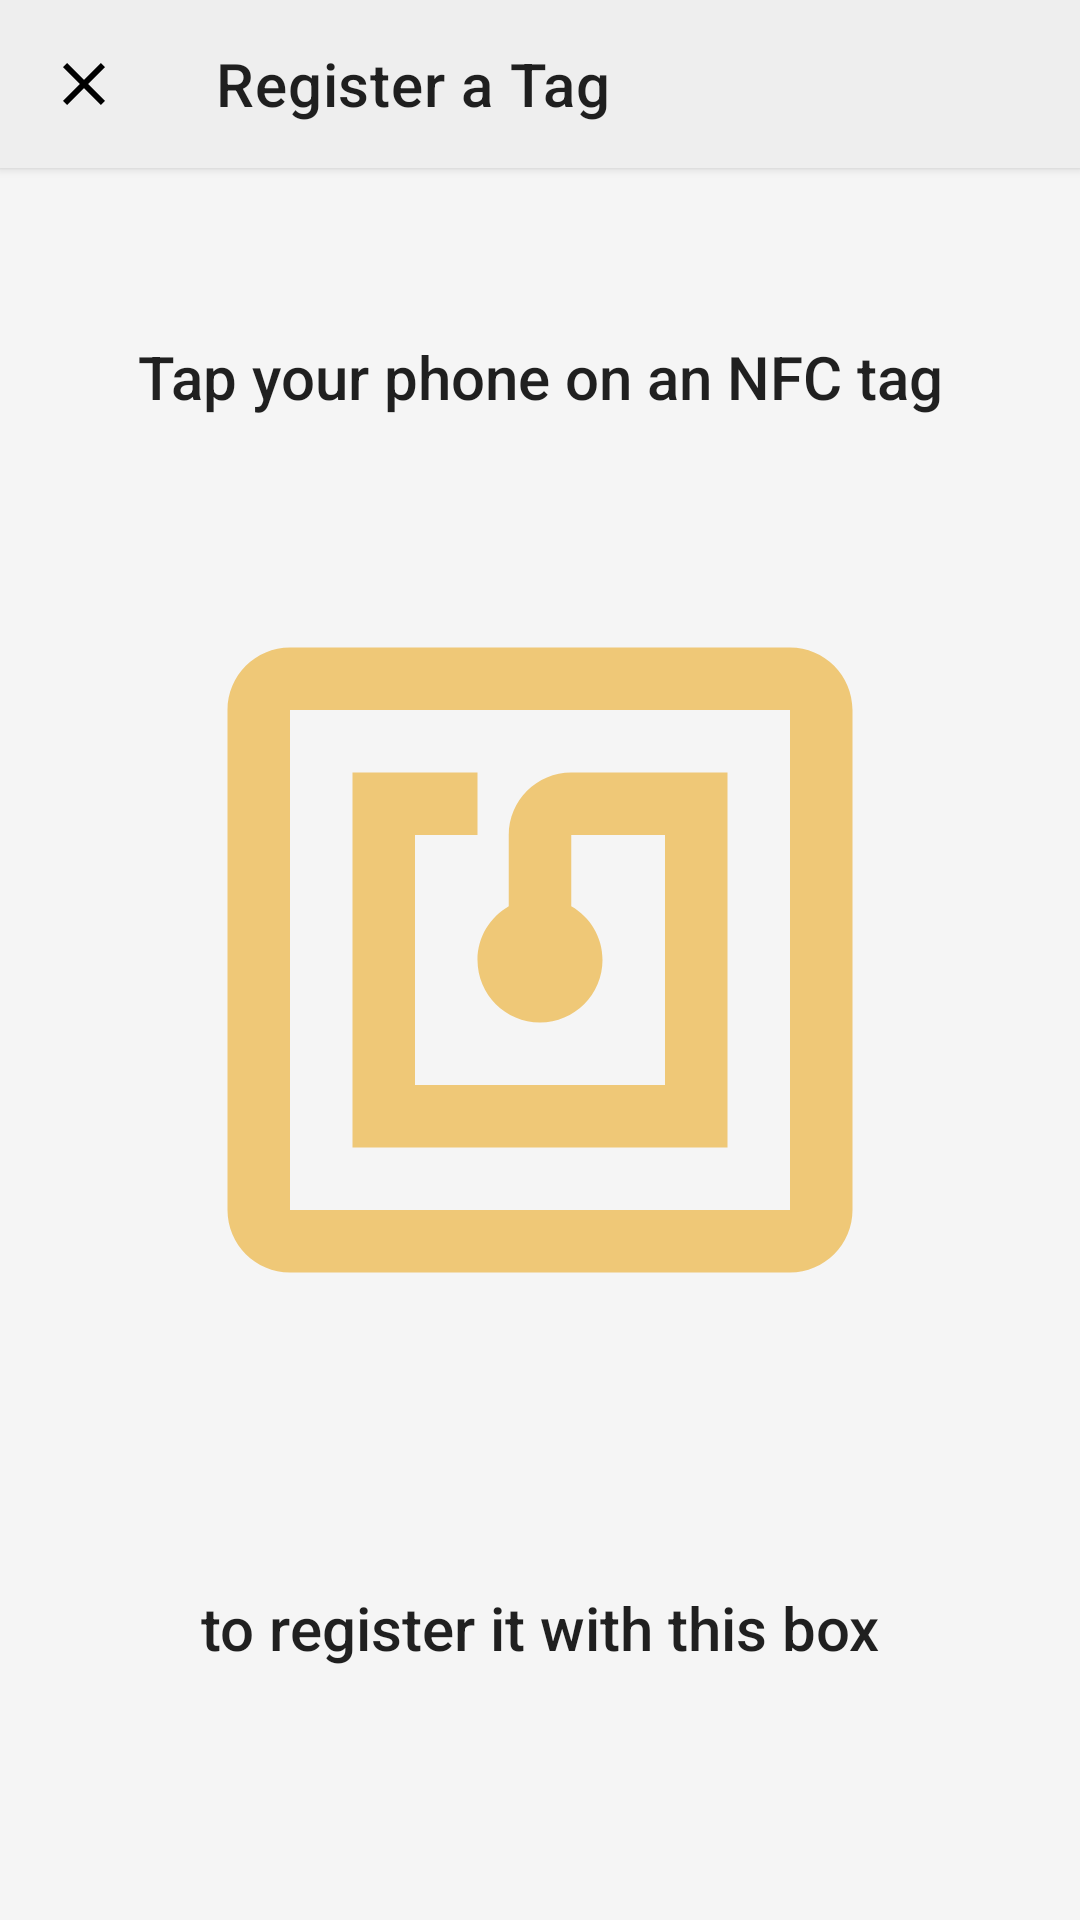

Android layout source for this screen:
<!-- AndroidManifest.xml: application theme AppTheme -->
<!-- res/layout/fragment_nfc_write.xml -->
<?xml version="1.0" encoding="utf-8"?>
<layout xmlns:android="http://schemas.android.com/apk/res/android"
    xmlns:app="http://schemas.android.com/apk/res-auto">

    <androidx.coordinatorlayout.widget.CoordinatorLayout
        android:layout_width="match_parent"
        android:layout_height="match_parent"
        android:background="@color/colorPrimaryLight"
        android:elevation="50dp"
        android:fitsSystemWindows="true">

        <androidx.constraintlayout.widget.ConstraintLayout
            android:layout_width="match_parent"
            android:layout_height="match_parent"
            android:background="@color/colorPrimaryLight">

            <androidx.appcompat.widget.Toolbar
                android:id="@+id/toolbar"
                android:layout_width="match_parent"
                android:layout_height="?attr/actionBarSize"
                android:background="?attr/colorPrimary"
                android:elevation="2dp"
                app:layout_constraintEnd_toEndOf="parent"
                app:layout_constraintStart_toStartOf="parent"
                app:layout_constraintTop_toTopOf="parent"
                app:navigationIcon="@drawable/ic_close_dark"
                app:popupTheme="@style/AppTheme.PopUpOverlay"
                app:title="@string/register_a_tag" />

            <TextView
                android:layout_width="match_parent"
                android:layout_height="wrap_content"
                android:layout_margin="32dp"
                android:text="@string/nfc_read_instructions_p1"
                android:textAlignment="center"
                android:textAppearance="@style/TextAppearance.AppCompat.Title"
                app:layout_constraintBottom_toTopOf="@id/nfc_image"
                app:layout_constraintEnd_toEndOf="parent"
                app:layout_constraintStart_toStartOf="parent"
                app:layout_constraintTop_toBottomOf="@id/toolbar" />

            <ImageView
                android:id="@+id/nfc_image"
                android:layout_width="250dp"
                android:layout_height="250dp"
                android:alpha="0.7"
                android:contentDescription="@string/tap_nfc_content_description"
                android:src="@drawable/ic_tap_nfc_write"
                app:layout_constraintBottom_toBottomOf="parent"
                app:layout_constraintEnd_toEndOf="parent"
                app:layout_constraintStart_toStartOf="parent"
                app:layout_constraintTop_toTopOf="parent" />

            <TextView
                android:layout_width="match_parent"
                android:layout_height="wrap_content"
                android:layout_margin="32dp"
                android:text="@string/nfc_write_instructions"
                android:textAlignment="center"
                android:textAppearance="@style/TextAppearance.AppCompat.Title"
                app:layout_constraintBottom_toBottomOf="parent"
                app:layout_constraintEnd_toEndOf="parent"
                app:layout_constraintStart_toStartOf="parent"
                app:layout_constraintTop_toBottomOf="@id/nfc_image" />

        </androidx.constraintlayout.widget.ConstraintLayout>

    </androidx.coordinatorlayout.widget.CoordinatorLayout>

</layout>
<!-- resources referenced by this layout -->
<resources>
  <color name="colorPrimaryLight">#F5F5F5</color>
  <!-- drawable ic_close_dark (drawable) -->
  <vector android:height="24dp" android:tint="@color/iconAndTextColor"
      android:viewportHeight="24.0" android:viewportWidth="24.0"
      android:width="24dp" xmlns:android="http://schemas.android.com/apk/res/android">
      <path android:fillColor="#FF000000" android:pathData="M19,6.41L17.59,5 12,10.59 6.41,5 5,6.41 10.59,12 5,17.59 6.41,19 12,13.41 17.59,19 19,17.59 13.41,12z"/>
  </vector>
  <!-- drawable ic_tap_nfc_write (drawable-v24) -->
  <vector android:height="24dp" android:tint="@color/colorAccentGold"
      android:viewportHeight="24.0" android:viewportWidth="24.0"
      android:width="24dp" xmlns:android="http://schemas.android.com/apk/res/android">
      <path android:fillColor="#FF000000" android:pathData="M20,2L4,2c-1.1,0 -2,0.9 -2,2v16c0,1.1 0.9,2 2,2h16c1.1,0 2,-0.9 2,-2L22,4c0,-1.1 -0.9,-2 -2,-2zM20,20L4,20L4,4h16v16zM18,6h-5c-1.1,0 -2,0.9 -2,2v2.28c-0.6,0.35 -1,0.98 -1,1.72 0,1.1 0.9,2 2,2s2,-0.9 2,-2c0,-0.74 -0.4,-1.38 -1,-1.72L13,8h3v8L8,16L8,8h2L10,6L6,6v12h12L18,6z"/>
  </vector>
  <string name="nfc_read_instructions_p1">Tap your phone on an NFC tag</string>
  <string name="nfc_write_instructions">to register it with this box</string>
  <string name="register_a_tag">Register a Tag</string>
  <string name="tap_nfc_content_description">Tap NFC sticker to reveal box contents</string>
  <style name="AppTheme.PopUpOverlay" parent="ThemeOverlay.AppCompat.Light">
          <item name="android:colorBackground">@android:color/white</item>
      </style>
  <style name="AppTheme" parent="Theme.MaterialComponents.Light">
          
          <item name="colorPrimary">@color/colorPrimary</item>
          <item name="colorPrimaryDark">@color/colorPrimaryDark</item>
          <item name="colorAccent">@color/colorAccent</item>
          <item name="android:windowLightStatusBar">true</item>
          <item name="android:windowBackground">@color/background_window</item>
          <item name="android:windowContentTransitions">true</item>
          <item name="drawerArrowStyle">@style/AppTheme.DrawerArrowStyle</item>
          <item name="android:colorEdgeEffect">@color/light_gray_multi_use</item>
          <item name="windowActionModeOverlay">true</item>
          <item name="actionModeBackground">@color/colorPrimary</item>
      </style>
  <color name="iconAndTextColor">#000000</color>
  <color name="colorAccentGold">#ECB440</color>
  <color name="colorPrimary">#EEEEEE</color>
  <color name="colorPrimaryDark">#E3E3E3</color>
  <color name="colorAccent">#1788D3</color>
  <color name="background_window">#FFFFFF</color>
  <style name="AppTheme.DrawerArrowStyle" parent="Widget.AppCompat.DrawerArrowToggle">
          <item name="color">@color/iconAndTextColor</item>
      </style>
  <color name="light_gray_multi_use">#BFBFBF</color>
</resources>
